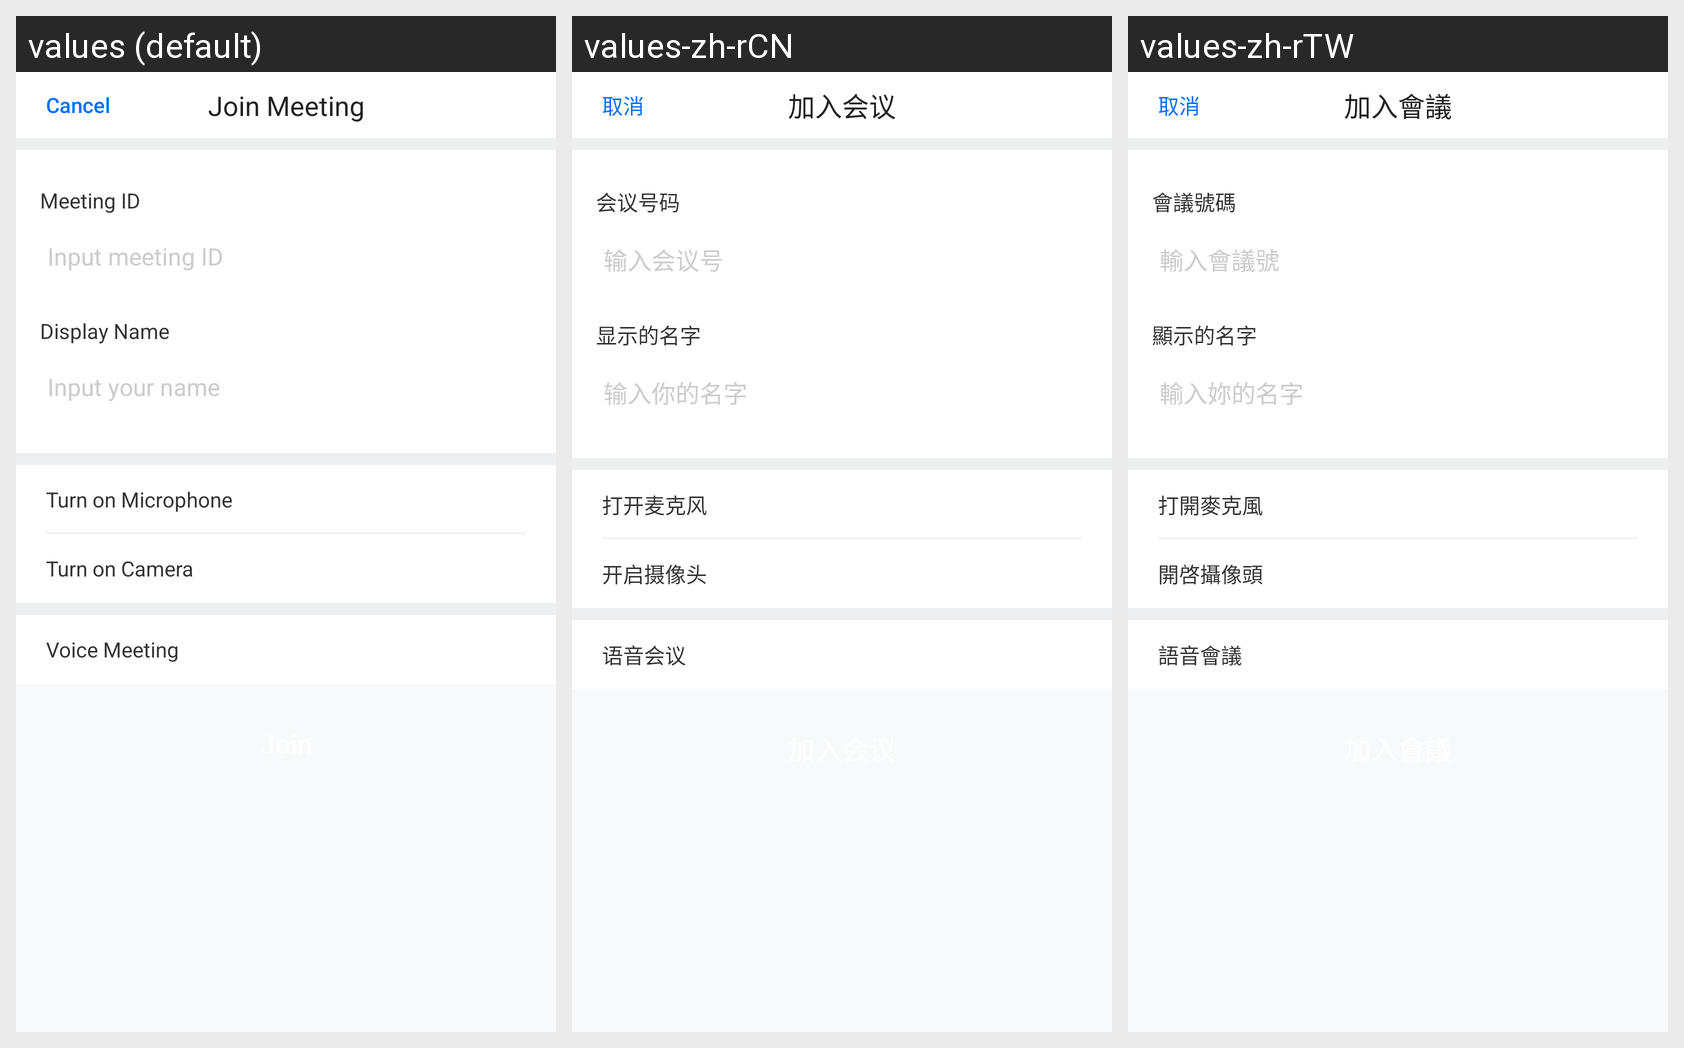

The Android screen above is rendered under several locales of the same app. Produce the string resources it draws, with the default and per-locale values.
Android screen res/layout/join_meeting_fragment.xml rendered under 3 locales, left to right: values (default), values-zh-rCN, values-zh-rTW. Device: Nexus 5 (rendered at 1080×1920; each locale shown at half size, 540×960, under a caption strip naming it); theme AppTheme.NoTitle.
Strings drawn on this screen, with the default value and each locale's value (text and hints the layout hard-codes, and strings that could not be matched under every locale, appear in the picture but are not listed):

btn_back
  values: Cancel
  values-zh-rCN: 取消
  values-zh-rTW: 取消

join_meeting
  values: Join Meeting
  values-zh-rCN: 加入会议
  values-zh-rTW: 加入會議

title_meeting_id
  values: Meeting ID
  values-zh-rCN: 会议号码
  values-zh-rTW: 會議號碼

meeting_id_edit_hint
  values: Input meeting ID
  values-zh-rCN: 输入会议号
  values-zh-rTW: 輸入會議號

title_username
  values: Display Name
  values-zh-rCN: 显示的名字
  values-zh-rTW: 顯示的名字

display_name_edit_hint
  values: Input your name
  values-zh-rCN: 输入你的名字
  values-zh-rTW: 輸入妳的名字

microphone
  values: Turn on Microphone
  values-zh-rCN: 打开麦克风
  values-zh-rTW: 打開麥克風

camera
  values: Turn on Camera
  values-zh-rCN: 开启摄像头
  values-zh-rTW: 開啓攝像頭

join_meeting_audio_only
  values: Voice Meeting
  values-zh-rCN: 语音会议
  values-zh-rTW: 語音會議
